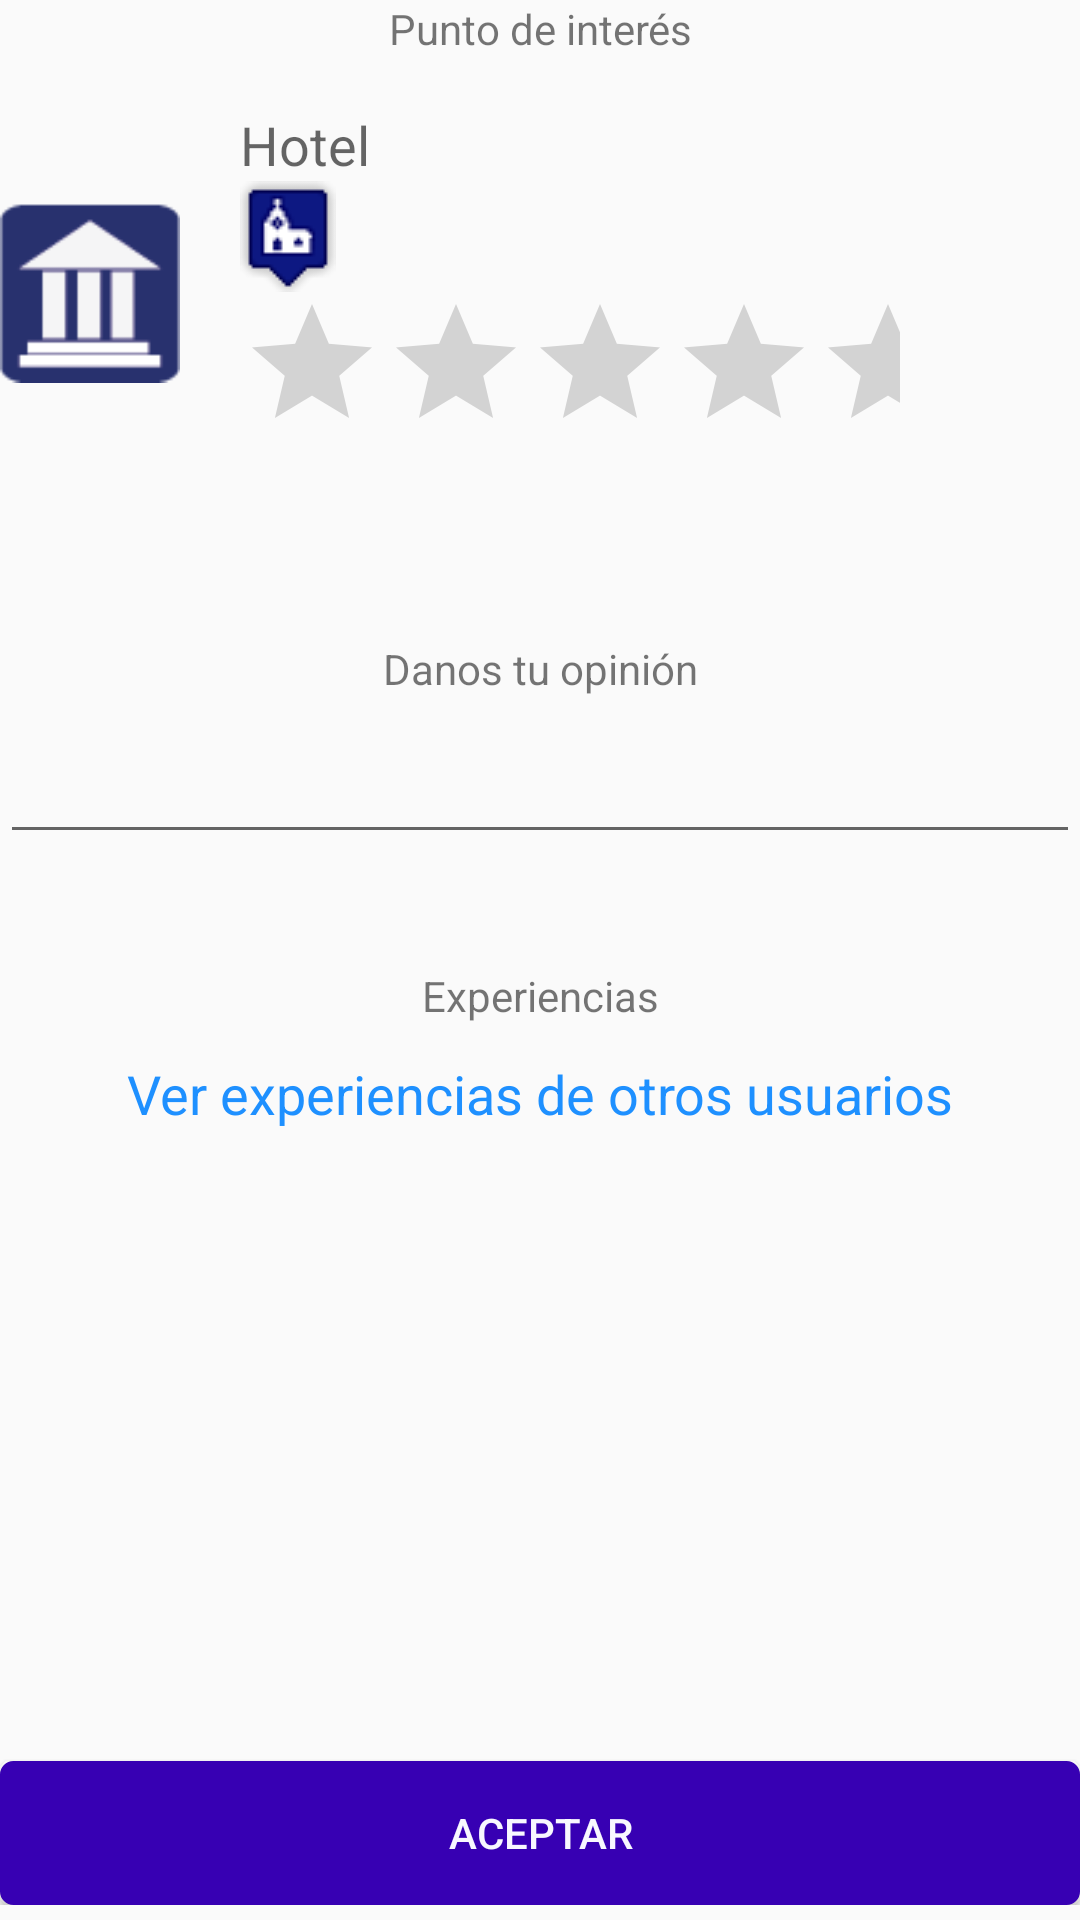

The Android layout XML behind this screen, and the referenced resources:
<!-- AndroidManifest.xml: application theme AppTheme -->
<!-- res/layout/poi_info_dialog.xml -->
<?xml version="1.0" encoding="utf-8"?>
<LinearLayout xmlns:android="http://schemas.android.com/apk/res/android"
    android:layout_width="match_parent"
    android:layout_height="fill_parent"
    android:layout_marginTop="5dp"
    android:orientation="vertical" >

    <LinearLayout
        android:layout_width="match_parent"
        android:layout_height="0dp"
        android:layout_weight="4"
        android:layout_marginBottom="5dp"
        android:orientation="vertical" >

        <TextView
            android:id="@+id/textView2"
            android:layout_width="match_parent"
            android:layout_height="wrap_content"
            android:gravity="center"
            android:text="@string/interestPoi"
            android:textAppearance="?android:attr/textAppearanceSmall" />

        <include layout="@layout/header_separator" />

        <include layout="@layout/list_itinerary_result_element" />
    </LinearLayout>

    <LinearLayout
        android:layout_width="match_parent"
        android:layout_height="0dp"
        android:layout_weight="2"
        android:layout_marginBottom="5dp"
        android:orientation="vertical" >

        <TextView
            android:id="@+id/textView1"
            android:layout_width="match_parent"
            android:layout_height="wrap_content"
            android:gravity="center"
            android:text="@string/giveOPinion"
            android:textAppearance="?android:attr/textAppearanceSmall" />

        <include layout="@layout/header_separator" />

        <EditText
            android:id="@+id/editTextOpinion"
            android:layout_width="match_parent"
            android:layout_height="wrap_content"
            android:ems="10"
            android:inputType="textMultiLine" />

        
    </LinearLayout>

    <LinearLayout
        android:layout_width="match_parent"
        android:layout_height="0dp"
        android:layout_weight="6"
        android:layout_marginBottom="5dp"
        android:orientation="vertical" >

        <TextView
            android:id="@+id/textView22"
            android:layout_width="match_parent"
            android:layout_height="wrap_content"
            android:gravity="center"
            android:text="@string/experience"
            android:textAppearance="?android:attr/textAppearanceSmall" />

        <include layout="@layout/header_separator" />

        <RelativeLayout
            android:layout_width="fill_parent"
            android:layout_height="fill_parent" >

            <TextView
                android:id="@+id/textViewSeeExperiences"
                android:layout_width="fill_parent"
                android:layout_height="wrap_content"
                android:layout_alignParentTop="true"
                android:layout_centerHorizontal="true"
                android:clickable="true"
                android:gravity="center_horizontal"
                android:text="@string/seeExperiences"
                android:textAppearance="?android:attr/textAppearanceMedium"
                android:textColor="@color/DodgerBlue" />

            <Button
                android:id="@+id/buttonAccept"
                android:layout_width="fill_parent"
                android:layout_height="wrap_content"
                android:textColor="@color/GhostWhite"
                android:layout_alignParentBottom="true"
                android:layout_marginTop="30dp"
                android:background="@drawable/poi_info"
                android:backgroundTint="@color/colorPrimaryDark"
                android:text="@string/accept" />

            <LinearLayout
                android:layout_width="match_parent"
                android:layout_height="match_parent" >

                <ListView
                    android:id="@+id/listViewOpinions"
                    android:layout_width="fill_parent"
                    android:layout_height="wrap_content"
                    android:visibility="gone" />
            </LinearLayout>
        </RelativeLayout>
    </LinearLayout>

</LinearLayout>
<!-- res/layout/header_separator.xml (included above) -->
<?xml version="1.0" encoding="utf-8"?>
<LinearLayout xmlns:android="http://schemas.android.com/apk/res/android"
    android:layout_width="match_parent"
    android:layout_height="wrap_content"
    android:orientation="vertical"
     >
    <View 
            android:layout_width="fill_parent"
            android:layout_height="1dp"
            android:background="@drawable/divider"
            android:layout_marginBottom="10dp"/>
    
</LinearLayout>
<!-- res/layout/list_itinerary_result_element.xml (included above) -->
<?xml version="1.0" encoding="utf-8"?>
<LinearLayout xmlns:android="http://schemas.android.com/apk/res/android"
    android:id="@+id/linearItineraryResultElement"
    android:layout_width="match_parent"
    android:layout_height="wrap_content"
    android:orientation="vertical" >

    <View
        android:layout_width="fill_parent"
        android:layout_height="1dp"
        android:layout_marginBottom="5dp"
        android:background="@android:color/transparent" />

    <LinearLayout
        android:id="@+id/linearItineraryResultElement2"
        android:layout_width="match_parent"
        android:layout_height="wrap_content"
        android:orientation="horizontal" >

        <ImageView
            android:id="@+id/imageViewItineraryList"
            android:layout_width="0dp"
            android:layout_height="wrap_content"
            android:layout_gravity="center_vertical"
            android:layout_weight="3"
            android:contentDescription=" "
            android:src="@drawable/culture" />

        <LinearLayout
            android:layout_width="0dp"
            android:layout_height="wrap_content"
            android:layout_marginLeft="20dp"
            android:layout_weight="11"
            android:orientation="vertical" >

            <TextView
                android:id="@+id/textViewItineraryName"
                android:layout_width="wrap_content"
                android:layout_height="wrap_content"
                android:text="@string/Hotel"
                android:textAppearance="?android:attr/textAppearanceMedium" />

            <LinearLayout
                android:layout_width="wrap_content"
                android:layout_height="wrap_content" >

                <ImageView
                    android:id="@+id/imageViewItineraryListTag"
                    android:layout_width="wrap_content"
                    android:layout_height="wrap_content"
                    android:layout_gravity="start"
                    android:layout_marginEnd="10dp"
                    android:contentDescription=" "
                    android:src="@drawable/culture_cathedral" />

                <TextView
                    android:id="@+id/textViewTag"
                    android:layout_width="wrap_content"
                    android:layout_height="wrap_content"
                    android:text=""
                    android:textAppearance="?android:attr/textAppearanceSmall" />
            </LinearLayout>

            <RatingBar
                android:id="@+id/ratingBar"
                style="@style/SmallRatingBar"
                android:layout_width="wrap_content"
                android:layout_height="wrap_content" />
        </LinearLayout>

        <RelativeLayout
            android:layout_width="0dp"
            android:layout_height="match_parent"
            android:layout_weight="3" >

            <TextView
                android:id="@+id/textViewTime"
                android:layout_width="wrap_content"
                android:layout_height="wrap_content"
                android:layout_centerHorizontal="true"
                android:layout_centerVertical="true"
                android:gravity="center_horizontal"
                android:text=""
                android:textAppearance="?android:attr/textAppearanceSmall" />
        </RelativeLayout>
    </LinearLayout>

    <View
        android:layout_width="fill_parent"
        android:layout_height="1dp"
        android:layout_marginBottom="5dp"
        android:background="@android:color/transparent" />

</LinearLayout>
<!-- resources referenced by this layout -->
<resources>
  <color name="DodgerBlue">#1E90FF</color>
  <color name="GhostWhite">#F8F8FF</color>
  <!-- drawable culture: png bitmap (drawable, 952 bytes) -->
  <!-- drawable culture_cathedral: png bitmap (drawable, 1108 bytes) -->
  <!-- drawable poi_info (drawable) -->
  <?xml version="1.0" encoding="utf-8"?>
  <selector
      xmlns:android="http://schemas.android.com/apk/res/android">
  
      <item android:state_pressed="true" >
          <shape>
              <gradient
                  android:startColor="@color/RoyalBlue"
                  android:endColor="@color/SkyBlue"
                  android:angle="270" />
              <stroke
                  android:width="3dp"
                  android:color="@color/Turquoise" />
              <corners
                  android:radius="3dp" />
              <padding
                  android:left="10dp"
                  android:top="10dp"
                  android:right="10dp"
                  android:bottom="10dp" />
          </shape>
      </item>
  
      <item android:state_focused="true" >
          <shape>
              <gradient
                  android:endColor="@color/MediumBlue"
                  android:startColor="@color/MediumBlue"
                  android:angle="270" />
              <stroke
                  android:width="0dp"
                  android:color="@color/Gray" />
              <corners
                  android:radius="3dp" />
              <padding
                  android:left="10dp"
                  android:top="10dp"
                  android:right="10dp"
                  android:bottom="10dp" />
          </shape>
      </item>
  
      <item>        
          <shape>
              <gradient
                  android:endColor="@color/MediumBlue"
                  android:startColor="@color/RoyalBlue"
                  android:angle="270" />
              <stroke
                  android:width="3dp"
                  android:color="@color/Poi_info_background"/>
              <corners
                  android:radius="3dp" />
              <padding
                  android:left="10dp"
                  android:top="10dp"
                  android:right="10dp"
                  android:bottom="10dp" />
          </shape>
      </item>
  </selector>
  <string name="Hotel">Hotel</string>
  <string name="accept">Aceptar</string>
  <string name="experience">Experiencias</string>
  <string name="giveOPinion">Danos tu opinión</string>
  <string name="interestPoi">Punto de interés</string>
  <string name="seeExperiences">Ver experiencias de otros usuarios</string>
  <style name="SmallRatingBar">SmallRatingBar</style>
  <style name="AppTheme" parent="Theme.AppCompat.Light.DarkActionBar">
          
          <item name="colorPrimary">@color/colorPrimary</item>
          <item name="colorPrimaryDark">@color/colorPrimaryDark</item>
          <item name="colorAccent">@color/colorAccent</item>
      </style>
  <color name="RoyalBlue">#4169E1</color>
  <color name="SkyBlue">#87CEEB</color>
  <color name="Turquoise">#40E0D0</color>
  <color name="MediumBlue">#0000CD</color>
  <color name="Gray">#808080</color>
  <color name="Poi_info_background">#292829</color>
  <!-- not gathered from this repository: default colours our renderer supplied (Android Studio template values) -->
  <color name="colorPrimary">#FF6200EE</color>
  <color name="colorPrimaryDark">#FF3700B3</color>
  <color name="colorAccent">#FF03DAC5</color>
</resources>
